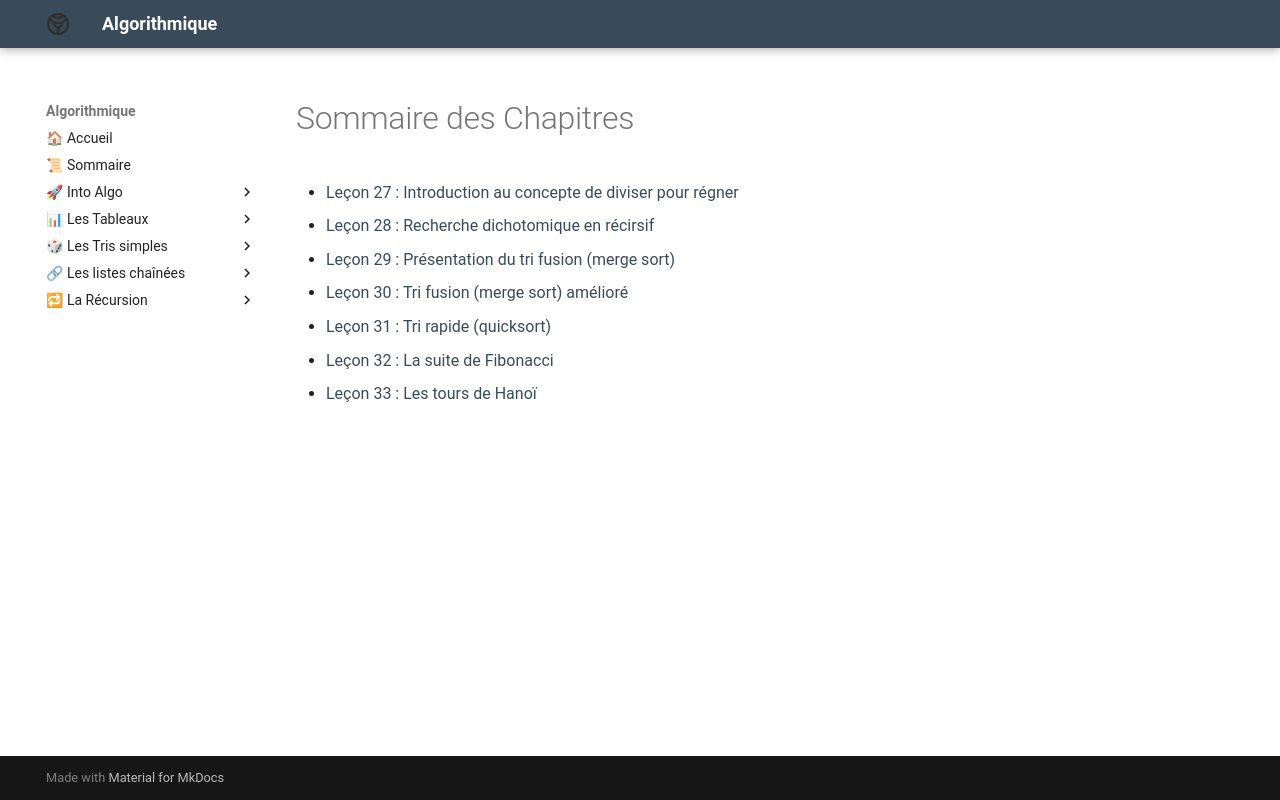

repository: Adoum15/Algo-doc · page: Diviser_Pour_Mieux_régner/introduction/index.html · generator: mkdocs

# Sommaire des Chapitres

- [Leçon 27 : Introduction au concepte de diviser pour régner](Diviser_Pour_Mieux_régner/chap/lecon_27.md)
- [Leçon 28 : Recherche dichotomique en récirsif](Diviser_Pour_Mieux_régner/chap/lecon_28.md)
- [Leçon 29 : Présentation du tri fusion (merge sort)](Diviser_Pour_Mieux_régner/chap/lecon_29.md)
- [Leçon 30 : Tri fusion (merge sort) amélioré](Diviser_Pour_Mieux_régner/chap/lecon_30.md)
- [Leçon 31 : Tri rapide (quicksort)](Diviser_Pour_Mieux_régner/chap/lecon_31.md)
- [Leçon 32 : La suite de Fibonacci](Diviser_Pour_Mieux_régner/chap/lecon_32.md)
- [Leçon 33 : Les tours de Hanoï](Diviser_Pour_Mieux_régner/chap/lecon_33.md)
